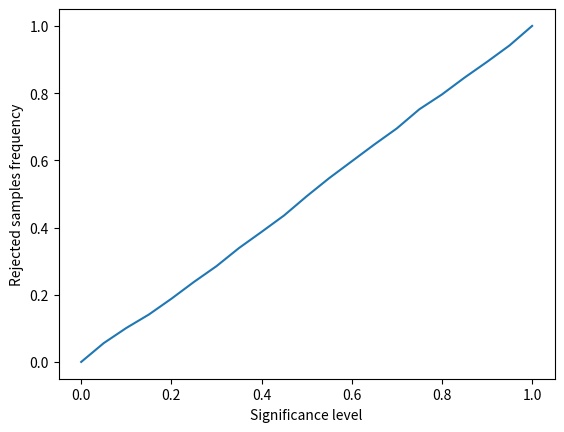

Python code for this plot:
#!/usr/bin/python
import numpy as np
import matplotlib.pyplot as plt
from scipy.stats import kstest, chisquare


NUM_CATEGORIES = 10
SAMPLE_SIZE = 100
SIGNIFICANCE_LEVEL = 0.05
N = 1000

if __name__ == '__main__':
    # task 4a
    print("Task 4a:")
    sample = np.random.uniform(size=SAMPLE_SIZE)
    f_obs = np.zeros(NUM_CATEGORIES, dtype=int)
    for x in sample:
        f_obs[int(x / (1. / NUM_CATEGORIES))] += 1
    print('Observed frequences in the sample: {}'.format(f_obs))
    
    cs_test = chisquare(f_obs)
    ks_test = kstest(sample, 'uniform')
    print('P-value of the chi-square test: {}, within {} significance level the null hypothesis is {}'.format(
        cs_test.pvalue, SIGNIFICANCE_LEVEL, 'rejected' if cs_test.pvalue <= SIGNIFICANCE_LEVEL else 'not rejected'))
    print('P-value of the K-S test: {}, within {} significance level the null hypothesis is {}'.format(
        ks_test.pvalue, SIGNIFICANCE_LEVEL, 'rejected' if ks_test.pvalue <= SIGNIFICANCE_LEVEL else 'not rejected'))

    # task 4b
    alphas = np.arange(0., 1.05, step=.05)
    freq_rej = np.zeros(alphas.shape)
    for _ in range(N):
        sample = np.random.uniform(size=SAMPLE_SIZE)
        ks_test = kstest(sample, 'uniform')
        for i, alpha in enumerate(alphas):
            if ks_test.pvalue <= alpha:
                freq_rej[i] += 1
    freq_rej /= N
    plt.plot(alphas, freq_rej)
    plt.xlabel('Significance level')
    plt.ylabel('Rejected samples frequency')
    plt.show()
